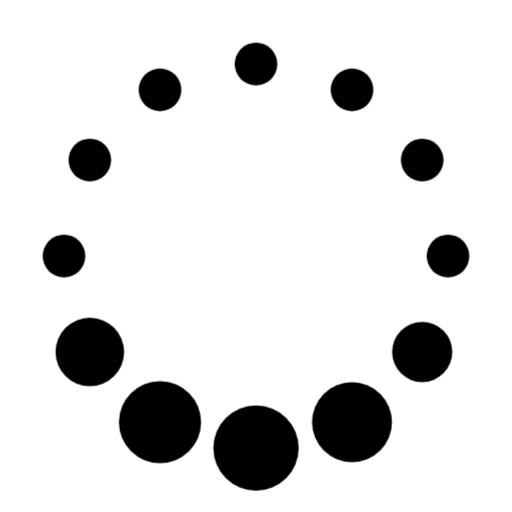
t = 0.00 s
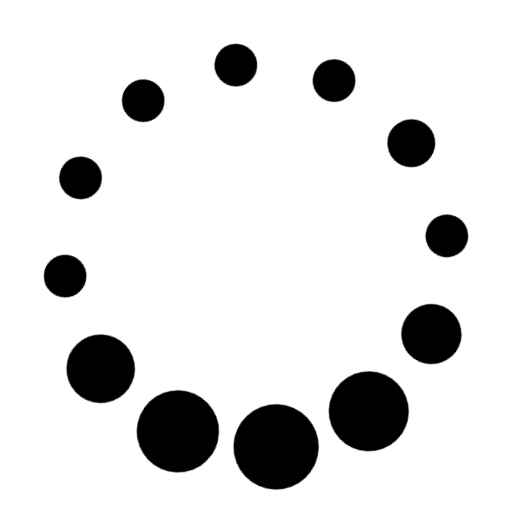
t = 1.10 s
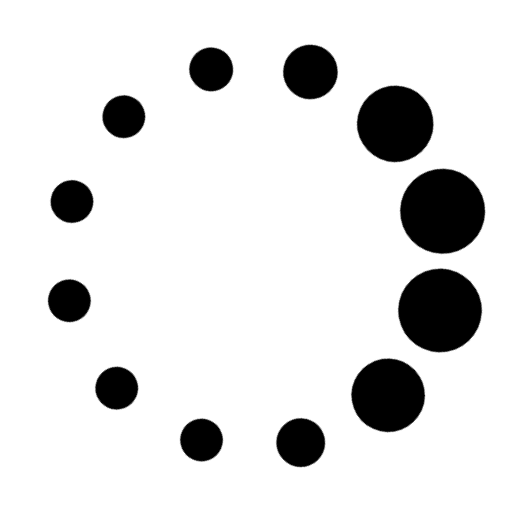
t = 2.23 s
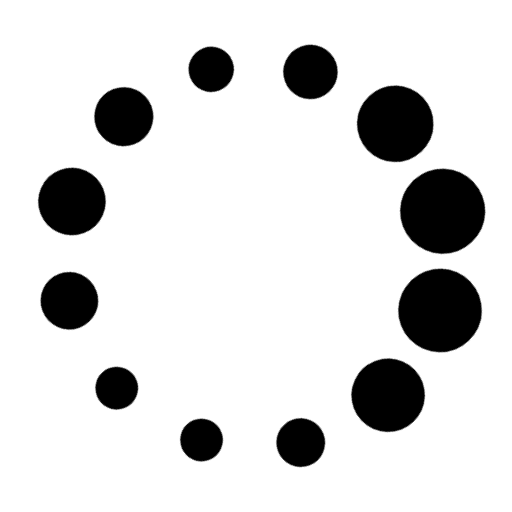
t = 3.73 s
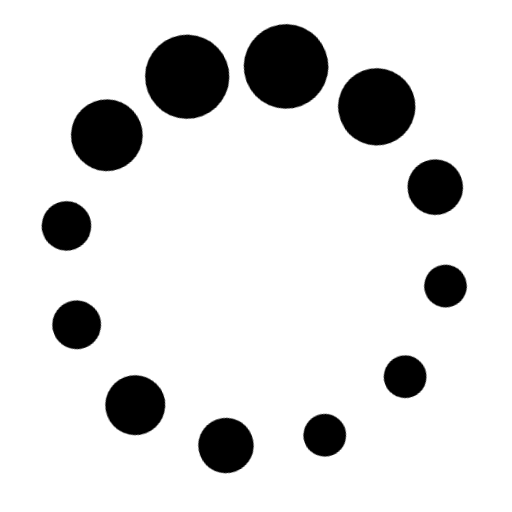
t = 4.85 s
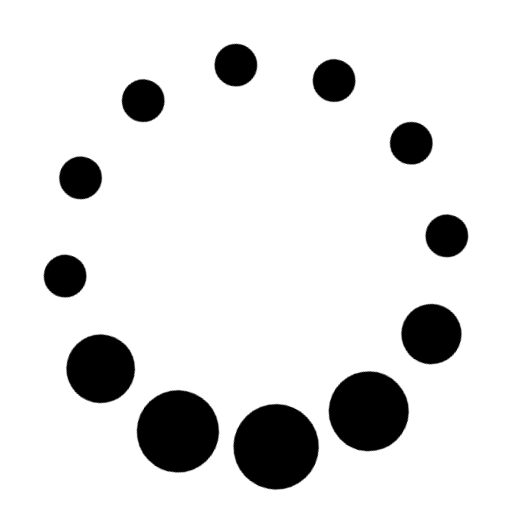
t = 5.60 s

The animated SVG that drew these frames (rendered in a browser with its animation timeline set to each time). Animation: 2 CSS @keyframes rules; one cycle of 7.10 s, repeats indefinitely.

<svg opacity="1" fill="rgb(0, 0, 0)" fill-opacity="1" fill-rule="nonzero" stroke="none" stroke-width="1" stroke-opacity="1" stroke-dasharray="none" stroke-dashoffset="0" stroke-linecap="butt" stroke-linejoin="miter" stroke-miterlimit="4" width="24" height="24" viewBox="0 0 24 24" xmlns="http://www.w3.org/2000/svg"><style>.spinner_EUy1{animation:spinner_grm3 1.2s infinite}.spinner_f6oS{animation-delay:.1s}.spinner_g3nX{animation-delay:.2s}.spinner_nvEs{animation-delay:.3s}.spinner_MaNM{animation-delay:.4s}.spinner_4nle{animation-delay:.5s}.spinner_ZETM{animation-delay:.6s}.spinner_HXuO{animation-delay:.7s}.spinner_YaQo{animation-delay:.8s}.spinner_GOx1{animation-delay:.9s}.spinner_4vv9{animation-delay:1s}.spinner_NTs9{animation-delay:1.1s}.spinner_auJJ{transform-origin:center;animation:spinner_T3O6 6s linear infinite}@keyframes spinner_grm3{0%,50%{animation-timing-function:cubic-bezier(.27,.42,.37,.99);r:1px}25%{animation-timing-function:cubic-bezier(.53,0,.61,.73);r:2px}}@keyframes spinner_T3O6{0%{transform:rotate(360deg)}100%{transform:rotate(0deg)}}</style><g opacity="1" fill="rgb(0, 0, 0)" fill-opacity="1" fill-rule="nonzero" stroke="none" stroke-width="1" stroke-opacity="1" stroke-dasharray="none" stroke-dashoffset="0" stroke-linecap="butt" stroke-linejoin="miter" stroke-miterlimit="4" transform="matrix(0.587785252292473 -0.8090169943749475 0.8090169943749475 0.587785252292473 -4.761626960009046 14.654780904989693)" class="spinner_auJJ"><circle cx="12" cy="3" r="1" opacity="1" fill="rgb(0, 0, 0)" fill-opacity="1" fill-rule="nonzero" stroke="none" stroke-width="1" stroke-opacity="1" stroke-dasharray="none" stroke-dashoffset="0" stroke-linecap="butt" stroke-linejoin="miter" stroke-miterlimit="4" transform="matrix(1 0 0 1 0 0)" class="spinner_EUy1"   /><circle cx="16.5" cy="4.21" r="1" opacity="1" fill="rgb(0, 0, 0)" fill-opacity="1" fill-rule="nonzero" stroke="none" stroke-width="1" stroke-opacity="1" stroke-dasharray="none" stroke-dashoffset="0" stroke-linecap="butt" stroke-linejoin="miter" stroke-miterlimit="4" transform="matrix(1 0 0 1 0 0)" class="spinner_EUy1 spinner_f6oS"   /><circle cx="7.5" cy="4.21" r="1" opacity="1" fill="rgb(0, 0, 0)" fill-opacity="1" fill-rule="nonzero" stroke="none" stroke-width="1" stroke-opacity="1" stroke-dasharray="none" stroke-dashoffset="0" stroke-linecap="butt" stroke-linejoin="miter" stroke-miterlimit="4" transform="matrix(1 0 0 1 0 0)" class="spinner_EUy1 spinner_NTs9"   /><circle cx="19.79" cy="7.5" r="1" opacity="1" fill="rgb(0, 0, 0)" fill-opacity="1" fill-rule="nonzero" stroke="none" stroke-width="1" stroke-opacity="1" stroke-dasharray="none" stroke-dashoffset="0" stroke-linecap="butt" stroke-linejoin="miter" stroke-miterlimit="4" transform="matrix(1 0 0 1 0 0)" class="spinner_EUy1 spinner_g3nX"   /><circle cx="4.21" cy="7.5" r="1" opacity="1" fill="rgb(0, 0, 0)" fill-opacity="1" fill-rule="nonzero" stroke="none" stroke-width="1" stroke-opacity="1" stroke-dasharray="none" stroke-dashoffset="0" stroke-linecap="butt" stroke-linejoin="miter" stroke-miterlimit="4" transform="matrix(1 0 0 1 0 0)" class="spinner_EUy1 spinner_4vv9"   /><circle cx="21" cy="12" r="1" opacity="1" fill="rgb(0, 0, 0)" fill-opacity="1" fill-rule="nonzero" stroke="none" stroke-width="1" stroke-opacity="1" stroke-dasharray="none" stroke-dashoffset="0" stroke-linecap="butt" stroke-linejoin="miter" stroke-miterlimit="4" transform="matrix(1 0 0 1 0 0)" class="spinner_EUy1 spinner_nvEs"   /><circle cx="3" cy="12" r="1" opacity="1" fill="rgb(0, 0, 0)" fill-opacity="1" fill-rule="nonzero" stroke="none" stroke-width="1" stroke-opacity="1" stroke-dasharray="none" stroke-dashoffset="0" stroke-linecap="butt" stroke-linejoin="miter" stroke-miterlimit="4" transform="matrix(1 0 0 1 0 0)" class="spinner_EUy1 spinner_GOx1"   /><circle cx="19.79" cy="16.5" r="1.41022" opacity="1" fill="rgb(0, 0, 0)" fill-opacity="1" fill-rule="nonzero" stroke="none" stroke-width="1" stroke-opacity="1" stroke-dasharray="none" stroke-dashoffset="0" stroke-linecap="butt" stroke-linejoin="miter" stroke-miterlimit="4" transform="matrix(1 0 0 1 0 0)" class="spinner_EUy1 spinner_MaNM"   /><circle cx="4.21" cy="16.5" r="1.60651" opacity="1" fill="rgb(0, 0, 0)" fill-opacity="1" fill-rule="nonzero" stroke="none" stroke-width="1" stroke-opacity="1" stroke-dasharray="none" stroke-dashoffset="0" stroke-linecap="butt" stroke-linejoin="miter" stroke-miterlimit="4" transform="matrix(1 0 0 1 0 0)" class="spinner_EUy1 spinner_YaQo"   /><circle cx="16.5" cy="19.79" r="1.87473" opacity="1" fill="rgb(0, 0, 0)" fill-opacity="1" fill-rule="nonzero" stroke="none" stroke-width="1" stroke-opacity="1" stroke-dasharray="none" stroke-dashoffset="0" stroke-linecap="butt" stroke-linejoin="miter" stroke-miterlimit="4" transform="matrix(1 0 0 1 0 0)" class="spinner_EUy1 spinner_4nle"   /><circle cx="7.5" cy="19.79" r="1.92615" opacity="1" fill="rgb(0, 0, 0)" fill-opacity="1" fill-rule="nonzero" stroke="none" stroke-width="1" stroke-opacity="1" stroke-dasharray="none" stroke-dashoffset="0" stroke-linecap="butt" stroke-linejoin="miter" stroke-miterlimit="4" transform="matrix(1 0 0 1 0 0)" class="spinner_EUy1 spinner_HXuO"   /><circle cx="12" cy="21" r="2" opacity="1" fill="rgb(0, 0, 0)" fill-opacity="1" fill-rule="nonzero" stroke="none" stroke-width="1" stroke-opacity="1" stroke-dasharray="none" stroke-dashoffset="0" stroke-linecap="butt" stroke-linejoin="miter" stroke-miterlimit="4" transform="matrix(1 0 0 1 0 0)" class="spinner_EUy1 spinner_ZETM"   /></g></svg>
